Run: headless pygame with SDL's dummy video driver; simulated clock (each Clock.tick advances the game by its frame time, no real sleeping); random seed 0; keys injected as events and as key.get_pressed() state; no mouse input.
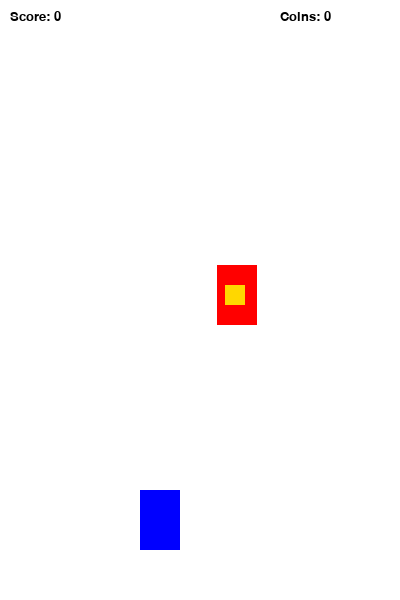
Frame 1 of 4 · flips 1–60 · no input
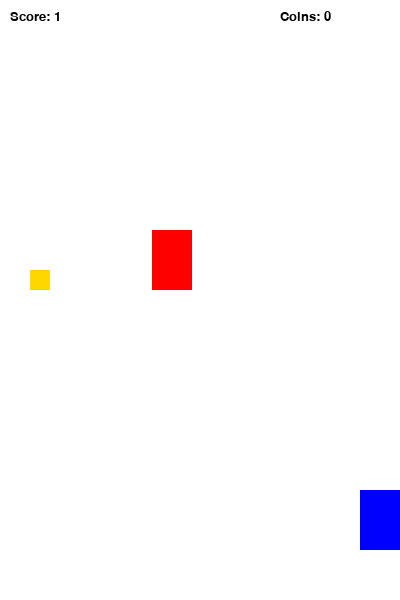
Frame 2 of 4 · flips 61–180 · tapped SPACE, RETURN · held RIGHT (→), D
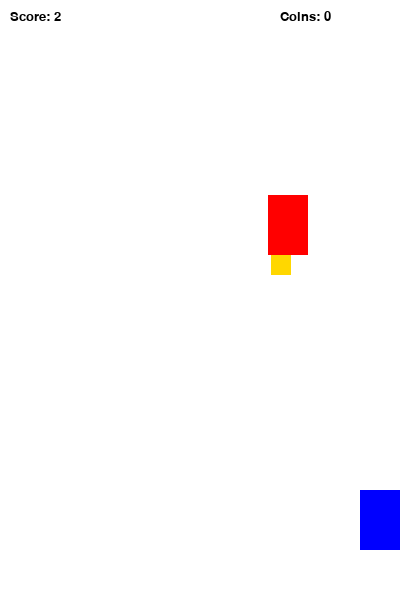
Frame 3 of 4 · flips 181–300 · held DOWN (↓), S
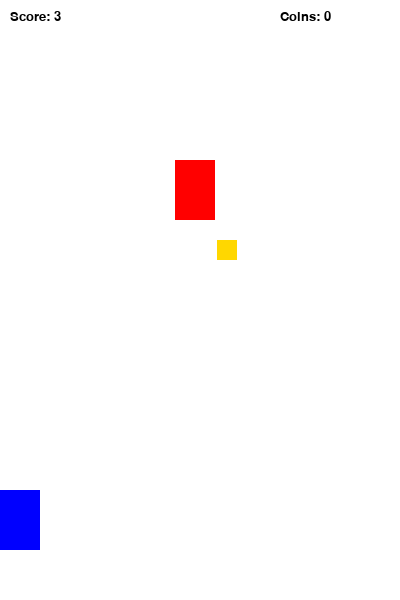
Frame 4 of 4 · flips 301–420 · held LEFT (←), A, UP (↑), W

The pygame program that drew these frames:

import pygame, sys
from pygame.locals import *
import random

pygame.init()

# ================= НАСТРОЙКИ =================
FPS = 60
FramePerSec = pygame.time.Clock()

SCREEN_WIDTH = 400
SCREEN_HEIGHT = 600

SPEED = 5
SCORE = 0
COINS_COLLECTED = 0  # счетчик монет

# Цвета
WHITE = (255, 255, 255)
BLACK = (0, 0, 0)
BLUE = (0, 0, 255)
RED = (255, 0, 0)
GOLD = (255, 215, 0)

# Шрифт
font_small = pygame.font.SysFont("Verdana", 20)

# Экран
DISPLAYSURF = pygame.display.set_mode((SCREEN_WIDTH, SCREEN_HEIGHT))
pygame.display.set_caption("Racer Game")

# ================= КЛАСС ИГРОКА =================
class Player(pygame.sprite.Sprite):
    def __init__(self):
        super().__init__()
        # создаем синий прямоугольник вместо картинки
        self.image = pygame.Surface((40, 60))
        self.image.fill(BLUE)
        self.rect = self.image.get_rect()
        self.rect.center = (160, 520)

    def move(self):
        pressed_keys = pygame.key.get_pressed()

        if self.rect.left > 0:
            if pressed_keys[K_LEFT]:
                self.rect.move_ip(-5, 0)

        if self.rect.right < SCREEN_WIDTH:
            if pressed_keys[K_RIGHT]:
                self.rect.move_ip(5, 0)

# ================= КЛАСС ВРАГА =================
class Enemy(pygame.sprite.Sprite):
    def __init__(self):
        super().__init__()
        # красный прямоугольник
        self.image = pygame.Surface((40, 60))
        self.image.fill(RED)
        self.rect = self.image.get_rect()
        self.rect.center = (random.randint(40, SCREEN_WIDTH-40), 0)

    def move(self):
        global SCORE
        self.rect.move_ip(0, SPEED)

        if self.rect.top > SCREEN_HEIGHT:
            SCORE += 1
            self.rect.top = 0
            self.rect.center = (random.randint(40, SCREEN_WIDTH-40), 0)

# ================= КЛАСС МОНЕТ =================
class Coin(pygame.sprite.Sprite):
    def __init__(self):
        super().__init__()
        # золотой квадрат
        self.image = pygame.Surface((20, 20))
        self.image.fill(GOLD)
        self.rect = self.image.get_rect()
        self.reset()

    def reset(self):
        self.rect.center = (random.randint(20, SCREEN_WIDTH-20), 0)

    def move(self):
        self.rect.move_ip(0, SPEED)

        if self.rect.top > SCREEN_HEIGHT:
            self.reset()

# ================= СОЗДАНИЕ ОБЪЕКТОВ =================
P1 = Player()
E1 = Enemy()
C1 = Coin()

enemies = pygame.sprite.Group()
enemies.add(E1)

coins = pygame.sprite.Group()
coins.add(C1)

all_sprites = pygame.sprite.Group()
all_sprites.add(P1)
all_sprites.add(E1)
all_sprites.add(C1)

# ================= GAME LOOP =================
while True:

    for event in pygame.event.get():
        if event.type == QUIT:
            pygame.quit()
            sys.exit()

    DISPLAYSURF.fill(WHITE)

    # ===== ОТОБРАЖЕНИЕ СЧЕТА =====
    score_text = font_small.render(f"Score: {SCORE}", True, BLACK)
    coin_text = font_small.render(f"Coins: {COINS_COLLECTED}", True, BLACK)

    DISPLAYSURF.blit(score_text, (10, 10))
    DISPLAYSURF.blit(coin_text, (SCREEN_WIDTH - 120, 10))

    # ===== ДВИЖЕНИЕ И ОТРИСОВКА =====
    for entity in all_sprites:
        DISPLAYSURF.blit(entity.image, entity.rect)
        entity.move()

    # ===== СБОР МОНЕТ =====
    for coin in coins:
        if pygame.sprite.collide_rect(P1, coin):
            COINS_COLLECTED += 1
            coin.reset()

    # ===== СТОЛКНОВЕНИЕ С ВРАГОМ =====
    if pygame.sprite.spritecollideany(P1, enemies):
        print("GAME OVER")
        pygame.quit()
        sys.exit()

    pygame.display.update()
    FramePerSec.tick(FPS)
